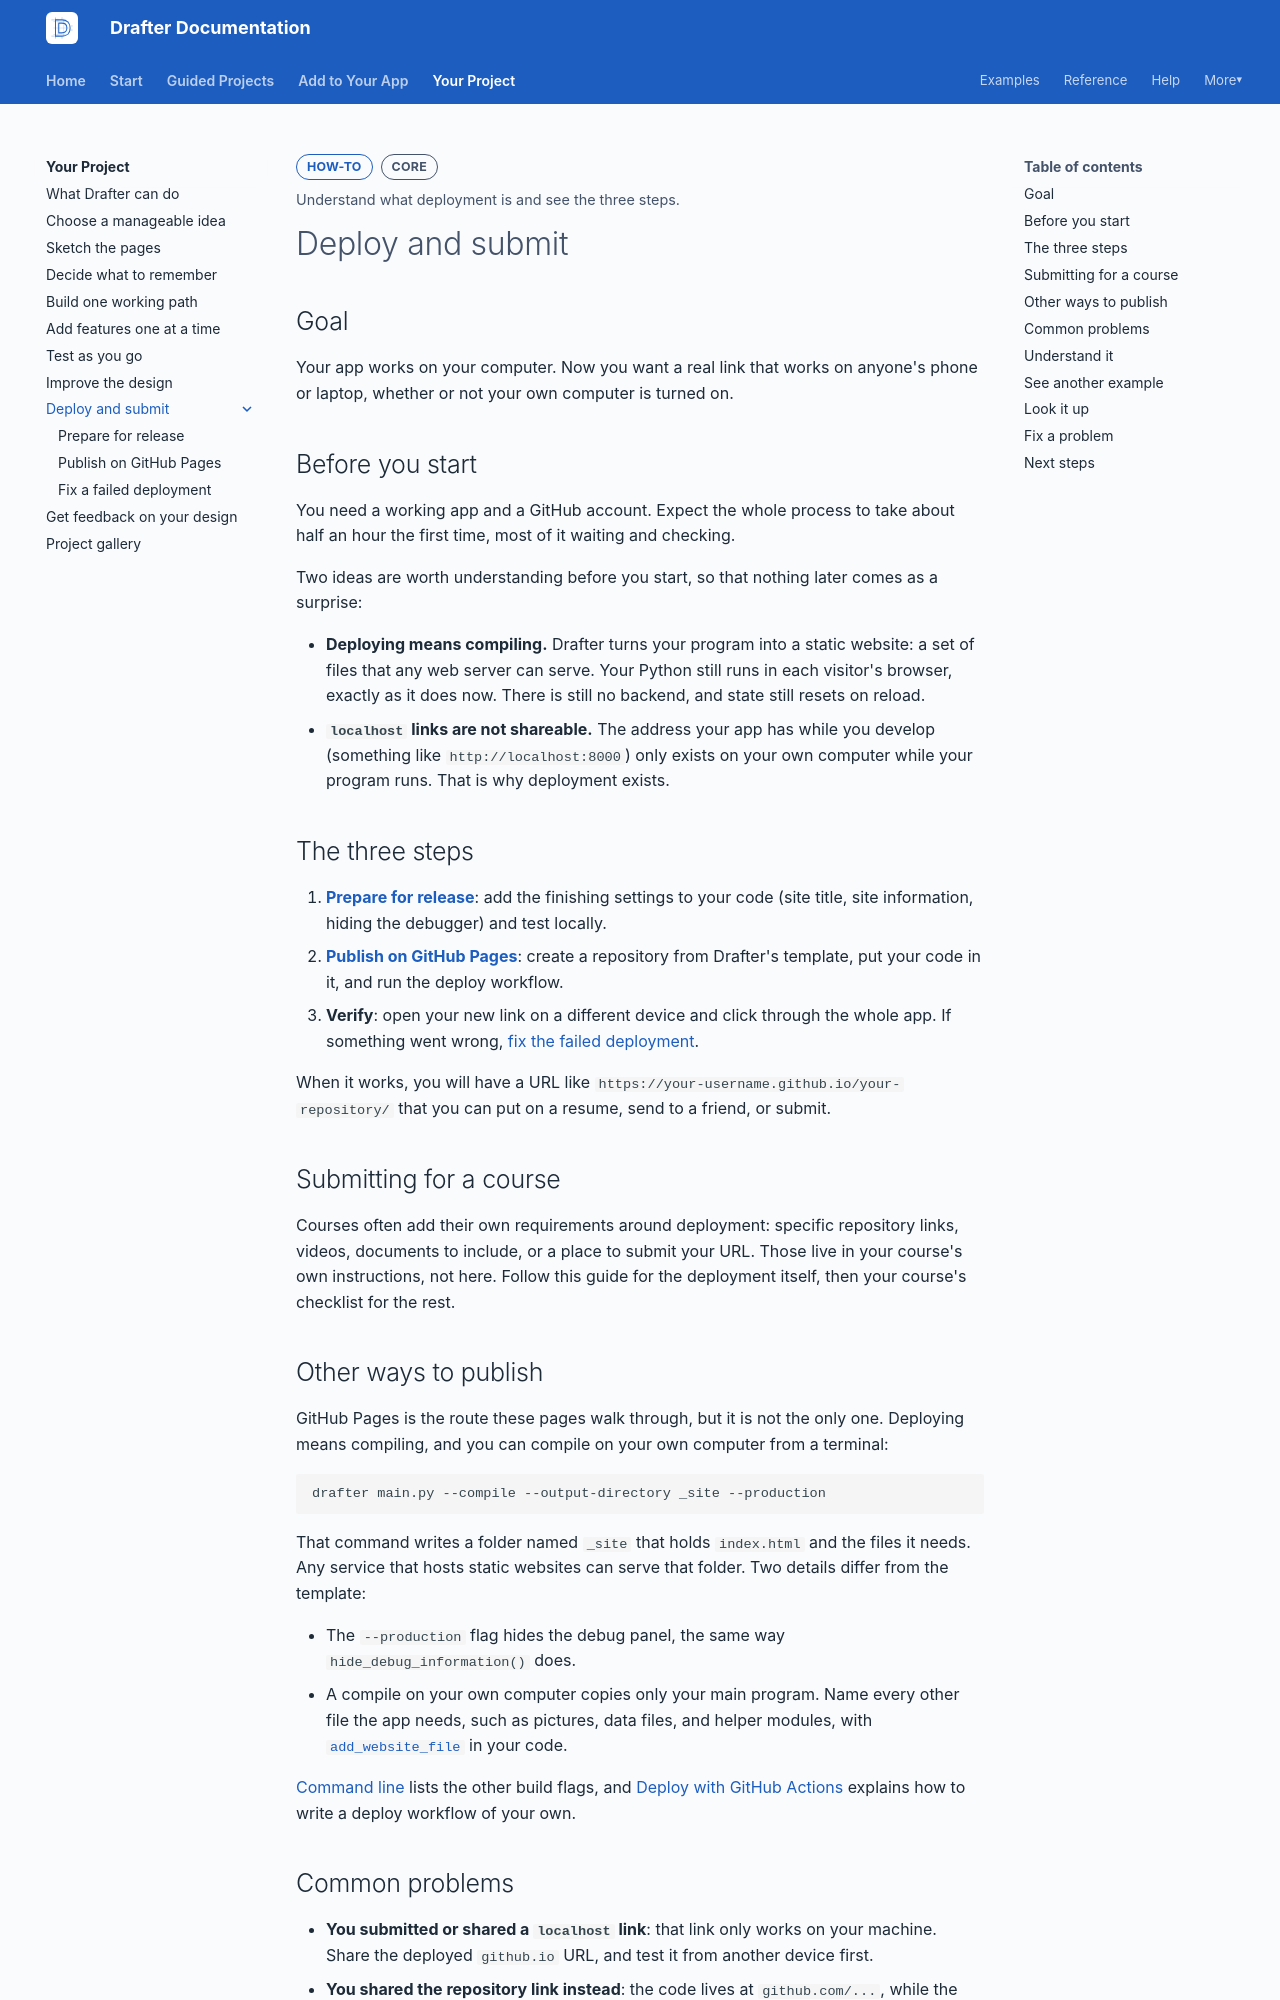

repository: drafter-edu/drafter · page: your-project/deploy/index.html · generator: mkdocs

---
page_type: how-to
title: Deploy and submit
level: L2
audience: S
priority: P0
prereqs: [your-project/build-one-path]
symbols: []
outcome: Understand what deployment is and see the three steps.
---

# Deploy and submit

## Goal

Your app works on your computer. Now you want a real link that works on
anyone's phone or laptop, whether or not your own computer is turned on.

## Before you start

You need a working app and a GitHub account. Expect the whole process to
take about half an hour the first time, most of it waiting and checking.

Two ideas are worth understanding before you start, so that nothing
later comes as a surprise:

- **Deploying means compiling.** Drafter turns your program into a
  static website: a set of files that any web server can serve. Your Python
  still runs in each visitor's browser, exactly as it does now. There is
  still no backend, and state still resets on reload.
- **`localhost` links are not shareable.** The address your app has
  while you develop (something like `http://localhost:8000`) only exists
  on your own computer while your program runs. That is why deployment
  exists.

## The three steps

1. **[Prepare for release](prepare.md)**: add the finishing settings to
   your code (site title, site information, hiding the debugger) and
   test locally.
2. **[Publish on GitHub Pages](github-pages.md)**: create a repository
   from Drafter's template, put your code in it, and run the deploy
   workflow.
3. **Verify**: open your new link on a different device and click
   through the whole app. If something went wrong,
   [fix the failed deployment](troubleshooting.md).

When it works, you will have a URL like
`https://your-username.github.io/your-repository/` that you can put on a
resume, send to a friend, or submit.

## Submitting for a course

Courses often add their own requirements around deployment: specific
repository links, videos, documents to include, or a place to submit
your URL. Those live in your course's own instructions, not here.
Follow this guide for the deployment itself, then your course's
checklist for the rest.
